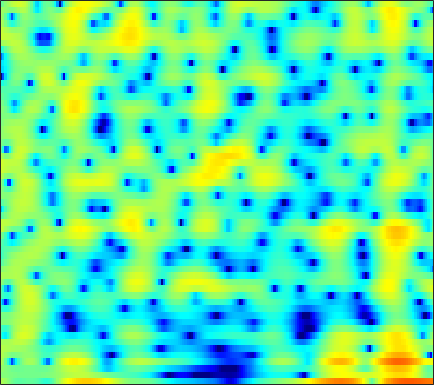

Values plotted in this chart, from the file beside it:
2.342, 1.8925, 1.2196, 0.49502, -0.055476, -0.74531, -1.3158, -1.6162, -1.8128, -1.8172, -1.6913, -1.5703, -1.4391, -1.3946, -1.4369, -1.6134, -1.9451, -2.2949, -2.8739, -3.5052, -4.0256, -4.1752, -3.8618, -2.9132
0.227, 0.1515, 0.02817, -0.1115, -0.2175, -0.3517, -0.4699, -0.5435, -0.6215, -0.6755, -0.7094, -0.7248, -0.7353, -0.7371, -0.7354, -0.7284, -0.7138, -0.6948, -0.6543, -0.5881, -0.4883, -0.3872, -0.2099, 0.01577
0.9124, 0.5942, 0.1578, -0.2502, -0.5146, -0.7888, -0.9538, -1.006, -0.996, -0.9264, -0.8308, -0.7601, -0.6907, -0.6659, -0.6801, -0.7416, -0.843, -0.9317, -1.039, -1.102, -1.081, -0.9884, -0.7503, -0.3839
2.665, 1.306, -1.099, -4.577, -8.479, -15.85, -10.94, -6.687, -3.211, -1.046, 0.3547, 1.052, 1.606, 1.786, 1.693, 1.263, 0.4457, -0.4655, -2.194, -4.784, -8.881, -13.48, -13.56, -7.266
2.574, 1.996, 1.187, 0.426, -0.0375, -0.4139, -0.4681, -0.3276, -0.003109, 0.3634, 0.6734, 0.8298, 0.9048, 0.8063, 0.615, 0.2086, -0.3579, -0.8678, -1.618, -2.362, -2.977, -3.257, -3.268, -2.855
2.702, 2.536, 2.317, 2.123, 2, 1.871, 1.771, 1.708, 1.622, 1.52, 1.37, 1.212, 0.9161, 0.515, 0.1437, -0.4341, -1.087, -1.607, -2.312, -2.965, -3.514, -3.825, -4.057, -4.058
2.127, 1.952, 1.848, 1.908, 2.044, 2.299, 2.575, 2.761, 2.94, 3.002, 2.919, 2.744, 2.348, 1.756, 1.173, 0.1888, -1.073, -2.226, -4.083, -6.325, -8.891, -10.71, -11.8, -10.77
-4.044, -6.137, -6.971, -4.619, -2.48, -0.1222, 1.63, 2.614, 3.571, 4.173, 4.461, 4.492, 4.302, 3.849, 3.328, 2.374, 1.112, -0.04399, -1.891, -4.038, -6.33, -7.851, -8.852, -8.474
-2.866, -3.675, -3.91, -2.994, -1.88, -0.3372, 1.013, 1.845, 2.709, 3.308, 3.667, 3.786, 3.748, 3.487, 3.154, 2.551, 1.79, 1.127, 0.1377, -0.921, -1.988, -2.775, -3.783, -4.75
0.09215, 0.02542, 0.07131, 0.2835, 0.5374, 0.9686, 1.447, 1.803, 2.227, 2.559, 2.781, 2.859, 2.839, 2.666, 2.443, 2.026, 1.468, 0.9605, 0.1644, -0.7518, -1.757, -2.575, -3.773, -5.107
-0.1032, -0.2111, -0.2167, -0.05147, 0.1718, 0.5733, 1.055, 1.432, 1.911, 2.32, 2.626, 2.772, 2.846, 2.791, 2.66, 2.35, 1.875, 1.426, 0.706, -0.1573, -1.155, -1.996, -3.256, -4.698
-3.159, -4.017, -4.582, -4.184, -3.379, -2.009, -0.6404, 0.2874, 1.348, 2.199, 2.84, 3.178, 3.46, 3.544, 3.477, 3.223, 2.79, 2.373, 1.696, 0.8599, -0.1197, -0.9175, -2.034, -3.216
-7.062, -11.08, -18.09, -12.64, -8.397, -4.646, -2.032, -0.5296, 1.041, 2.228, 3.094, 3.565, 3.959, 4.086, 4.012, 3.728, 3.242, 2.726, 1.851, 0.8027, -0.3902, -1.338, -2.597, -3.706
-2.173, -3.301, -4.279, -4.373, -3.864, -2.646, -1.154, -0.024, 1.35, 2.476, 3.312, 3.749, 4.078, 4.135, 4.022, 3.658, 3.019, 2.327, 1.135, -0.3698, -2.361, -4.327, -7.773, -12.1
-1.696, -4.358, -9.421, -14.06, -10.37, -5.194, -1.847, -0.07842, 1.636, 2.799, 3.511, 3.781, 3.845, 3.667, 3.407, 2.863, 2.194, 1.658, 0.8389, -0.1755, -1.431, -2.546, -4.212, -5.679
1.092, -0.07162, -1.472, -2.091, -1.777, -0.6858, 0.5652, 1.394, 2.193, 2.583, 2.567, 2.276, 1.509, 0.3058, -0.8482, -2.449, -3.524, -3.647, -3.108, -2.342, -1.635, -1.212, -0.8451, -0.5893
2.201, 2.064, 1.936, 1.911, 1.983, 2.145, 2.302, 2.374, 2.341, 2.071, 1.47, 0.7577, -0.6464, -2.804, -5.071, -9.469, -15.46, -13.55, -8.457, -5.181, -3.136, -2.125, -1.189, -0.5566
0.4078, 0.7719, 1.226, 1.618, 1.862, 2.115, 2.282, 2.326, 2.263, 2.044, 1.636, 1.2, 0.4638, -0.3929, -1.097, -1.972, -2.496, -2.574, -2.457, -2.081, -1.653, -1.422, -1.23, -1.168
-2.418, -1.475, -0.4413, 0.3849, 0.8761, 1.39, 1.776, 1.98, 2.146, 2.199, 2.154, 2.054, 1.853, 1.592, 1.367, 1.082, 0.7992, 0.5756, 0.3382, 0.06528, -0.2958, -0.6244, -1.194, -1.976
-3.858, -2.737, -1.579, -0.7069, -0.1717, 0.4251, 0.9042, 1.216, 1.575, 1.865, 2.096, 2.228, 2.338, 2.377, 2.373, 2.32, 2.166, 1.994, 1.724, 1.311, 0.73, 0.1842, -0.7807, -2.1
-3.013, -2.642, -2.279, -2.032, -1.853, -1.556, -1.171, -0.8059, -0.2526, 0.3161, 0.8433, 1.204, 1.616, 1.942, 2.144, 2.312, 2.41, 2.432, 2.309, 2.077, 1.71, 1.309, 0.6159, -0.2632
-1.951, -2.588, -3.725, -5.096, -6.138, -6.95, -6.456, -5.464, -3.959, -2.6, -1.528, -0.89, -0.1829, 0.4098, 0.794, 1.243, 1.671, 1.944, 2.171, 2.308, 2.308, 2.2, 1.968, 1.64
0.1845, -1.031, -3.254, -6.556, -10.32, -16.9, -12.88, -8.978, -5.883, -4.198, -3.316, -3.005, -2.807, -2.479, -2.078, -1.147, -0.07999, 0.6453, 1.538, 2.154, 2.477, 2.593, 2.559, 2.374
3.56, 2.831, 1.727, 0.5884, -0.1788, -0.9725, -1.277, -1.35, -1.465, -1.919, -3.072, -4.611, -8.252, -14.82, -13.64, -6.72, -2.679, -0.7342, 1.002, 1.98, 2.413, 2.432, 2.071, 1.354
3.17, 2.977, 2.764, 2.589, 2.471, 2.283, 2.062, 1.827, 1.365, 0.6828, -0.331, -1.28, -2.644, -3.541, -3.505, -2.368, -1.065, -0.1098, 0.7716, 1.136, 1.123, 0.7472, -0.1745, -1.747
-2.248, -1.452, -0.2942, 0.6731, 1.233, 1.802, 2.115, 2.238, 2.24, 2.086, 1.811, 1.557, 1.224, 0.9166, 0.7909, 0.6992, 0.6275, 0.5736, 0.3733, 0.04204, -0.5005, -1.029, -1.871, -2.873
-9.152, -5.612, -2.652, -0.7112, 0.3376, 1.358, 2.072, 2.441, 2.759, 2.897, 2.904, 2.824, 2.625, 2.341, 2.075, 1.598, 1.09, 0.5625, -0.2317, -1.147, -2.214, -3.001, -4.041, -4.784
-2.307, -1.72, -0.7605, 0.1684, 0.8191, 1.554, 2.183, 2.559, 2.94, 3.186, 3.28, 3.255, 3.08, 2.764, 2.385, 1.748, 0.8776, 0.09383, -1.189, -2.827, -4.831, -6.708, -9.68, -12.71
0.3485, 0.2082, 0.1739, 0.3226, 0.5637, 1.022, 1.574, 1.996, 2.507, 2.906, 3.133, 3.19, 3.085, 2.764, 2.385, 1.717, 0.7362, -0.08007, -1.501, -3.158, -5.245, -7.102, -9.986, -12.8
0.4168, -0.5721, -1.881, -2.684, -2.67, -1.74, -0.3817, 0.6305, 1.781, 2.613, 3.149, 3.344, 3.37, 3.105, 2.763, 2.082, 1.197, 0.3716, -0.8606, -2.218, -3.6, -4.554, -5.566, -6.039
0.6141, -1.537, -6.054, -16.43, -17.09, -6.445, -2.04, 0.009779, 1.83, 2.978, 3.626, 3.849, 3.85, 3.578, 3.174, 2.398, 1.436, 0.4872, -0.8793, -2.61, -4.432, -5.877, -7.343, -7.717
2.8, 1.85, 0.5786, -0.2639, -0.4114, 0.1138, 1.004, 1.699, 2.428, 2.889, 3.035, 2.967, 2.626, 2.067, 1.504, 0.6213, -0.474, -1.36, -2.901, -4.746, -7.46, -10.28, -16.98, -21.3
3.931, 3.529, 3.057, 2.714, 2.562, 2.481, 2.492, 2.5, 2.426, 2.179, 1.694, 1.159, 0.1936, -1.009, -1.963, -3.163, -4.15, -4.633, -5.221, -5.678, -6.269, -6.683, -7.086, -6.888
4.114, 3.705, 3.294, 3.025, 2.973, 2.97, 3.027, 2.978, 2.79, 2.306, 1.477, 0.5311, -1.202, -3.713, -6.254, -10.61, -13.09, -11.24, -8.028, -6.048, -4.731, -4.147, -3.576, -3.217
2.464, 1.312, 0.1387, 0.04289, 0.6322, 1.795, 2.808, 3.358, 3.709, 3.626, 3.075, 2.336, 0.9081, -1.138, -3.087, -5.637, -6.845, -6.223, -4.319, -2.801, -1.641, -1.11, -0.6934, -0.6523
-1.328, -4.749, -13.98, -12.08, -5.587, -1.209, 1.249, 2.445, 3.377, 3.775, 3.717, 3.448, 2.823, 2.025, 1.39, 0.587, 0.02358, -0.178, -0.2453, -0.07962, 0.03578, 0.1313, 0.07548, -0.1761
-0.153, -0.8254, -1.431, -1.278, -0.7175, 0.3368, 1.358, 1.973, 2.556, 2.824, 2.816, 2.636, 2.192, 1.6, 1.077, 0.319, -0.4252, -0.8868, -1.434, -1.723, -1.839, -1.801, -1.698, -1.617
0.6975, 0.828, 1.026, 1.301, 1.54, 1.899, 2.238, 2.428, 2.576, 2.553, 2.34, 2.031, 1.431, 0.5696, -0.2317, -1.509, -2.985, -4.276, -5.787, -6.824, -6.627, -5.948, -4.663, -3.469
0.4642, 0.9249, 1.433, 1.809, 2.052, 2.294, 2.469, 2.547, 2.542, 2.411, 2.103, 1.744, 1.063, 0.06895, -0.9122, -2.659, -5.088, -7.603, -12.93, -27.45, -16.8, -11.33, -7.286, -4.71
-0.2271, 0.2971, 0.8002, 1.118, 1.297, 1.454, 1.565, 1.643, 1.695, 1.702, 1.585, 1.399, 0.9807, 0.323, -0.3624, -1.498, -2.971, -4.126, -5.69, -6.738, -6.714, -6.18, -5.069, -3.778
-0.3337, -0.0885, -0.02516, -0.1546, -0.3501, -0.572, -0.6316, -0.5178, -0.1257, 0.3691, 0.8353, 1.101, 1.239, 1.179, 0.9631, 0.5281, -0.1295, -0.7206, -1.545, -2.414, -3.203, -3.692, -4.168, -4.155
0.2888, 0.02312, -0.7524, -2.076, -3.49, -5.753, -7.31, -6.769, -4.418, -2.095, -0.2951, 0.6902, 1.622, 2.151, 2.354, 2.316, 2.051, 1.65, 0.8592, -0.2438, -1.912, -3.679, -7.202, -13.56
-0.264, -0.766, -1.84, -3.575, -5.424, -8.787, -12.04, -11.01, -7.085, -4.009, -1.893, -0.7367, 0.4093, 1.162, 1.542, 1.807, 1.847, 1.742, 1.338, 0.6452, -0.3527, -1.358, -2.837, -3.898
-1.393, -1.713, -2.27, -2.941, -3.461, -4.085, -4.384, -4.334, -3.929, -3.328, -2.699, -2.263, -1.773, -1.267, -0.9076, -0.3724, 0.07068, 0.3541, 0.6321, 0.7197, 0.685, 0.6343, 0.5242, 0.5417
-2.21, -2.316, -2.374, -2.334, -2.287, -2.263, -2.272, -2.308, -2.497, -2.834, -3.357, -3.864, -4.51, -4.704, -4.309, -3.15, -1.696, -0.7054, 0.4254, 1.268, 1.813, 2.083, 2.285, 2.338
-5.207, -4.937, -3.878, -2.654, -1.859, -1.038, -0.5972, -0.5192, -0.7824, -1.579, -3.126, -5.044, -9.446, -21.47, -15.86, -6.83, -2.486, -0.4216, 1.529, 2.829, 3.617, 3.914, 4.027, 3.796
-34.69, -15.09, -8.291, -4.753, -2.973, -1.336, -0.3186, 0.09611, 0.2682, -0.008303, -0.7061, -1.449, -2.479, -3.032, -2.679, -1.353, 0.2819, 1.442, 2.657, 3.515, 4.036, 4.187, 4.053, 3.529
-8.36, -7.898, -6.494, -4.794, -3.595, -2.226, -1.15, -0.5548, -0.03545, 0.2321, 0.3164, 0.3147, 0.2882, 0.3546, 0.5083, 0.8242, 1.263, 1.633, 2.052, 2.361, 2.523, 2.542, 2.363, 1.947
-7.875, -7.187, -5.825, -4.333, -3.281, -2.012, -0.976, -0.3524, 0.2592, 0.6662, 0.9018, 0.9912, 1.018, 1.013, 0.9907, 0.9725, 0.9741, 0.9883, 1.023, 1.05, 1.059, 1.06, 1.026, 0.9303
-13.89, -9.653, -6.004, -3.53, -2.141, -0.7151, 0.3184, 0.8844, 1.403, 1.678, 1.738, 1.657, 1.43, 1.08, 0.7631, 0.3368, -0.0956, -0.4145, -0.6967, -0.8491, -0.8766, -0.8173, -0.5928, -0.2653
-4.991, -3.767, -1.96, -0.4111, 0.5371, 1.502, 2.172, 2.493, 2.694, 2.635, 2.326, 1.934, 1.21, 0.2434, -0.5977, -1.852, -3.119, -3.943, -4.823, -5.282, -5.299, -5.062, -4.409, -3.367
1.554, 1.691, 2.015, 2.397, 2.664, 2.945, 3.095, 3.098, 2.922, 2.517, 1.84, 1.128, -0.165, -1.915, -3.572, -6.398, -9.924, -12.62, -14.86, -14.92, -14.74, -14.85, -14.13, -10.91
3.619, 3.448, 3.237, 3.066, 2.952, 2.814, 2.652, 2.492, 2.18, 1.699, 0.9738, 0.2226, -1.142, -2.978, -4.796, -7.975, -12.3, -16.26, -19.4, -17.84, -17.32, -18.29, -18.51, -13.5
3.618, 3.127, 2.439, 1.772, 1.352, 0.96, 0.7916, 0.772, 0.787, 0.7053, 0.421, 0.02885, -0.747, -1.808, -2.8, -4.298, -5.811, -6.779, -7.706, -8.118, -8.033, -7.685, -6.716, -5.26
2.495, 1.512, -0.1266, -2.132, -3.639, -4.813, -4.197, -3.07, -1.617, -0.5904, -0.04537, 0.0766, -0.06326, -0.5166, -0.9653, -1.607, -2.221, -2.64, -2.953, -2.994, -2.775, -2.432, -1.825, -1.034
1.745, 0.6623, -1.435, -4.715, -8.6, -14.75, -9.034, -5.271, -2.196, -0.4407, 0.4523, 0.7052, 0.5922, 0.09582, -0.4222, -1.169, -1.776, -1.994, -1.947, -1.573, -1.04, -0.6116, -0.08211, 0.4019
1.608, 1.351, 0.8637, 0.2869, -0.08077, -0.1959, 0.2713, 0.8785, 1.718, 2.302, 2.459, 2.249, 1.464, 0.07669, -1.443, -4.165, -6.99, -7.459, -5.514, -3.201, -1.534, -0.7475, -0.1851, -0.1537
-1.529, -0.6149, 0.4769, 1.37, 1.938, 2.595, 3.156, 3.519, 3.85, 3.942, 3.716, 3.277, 2.265, 0.6359, -1.111, -4.291, -8.041, -8.819, -6.08, -3.378, -1.748, -1.131, -1.009, -1.709
